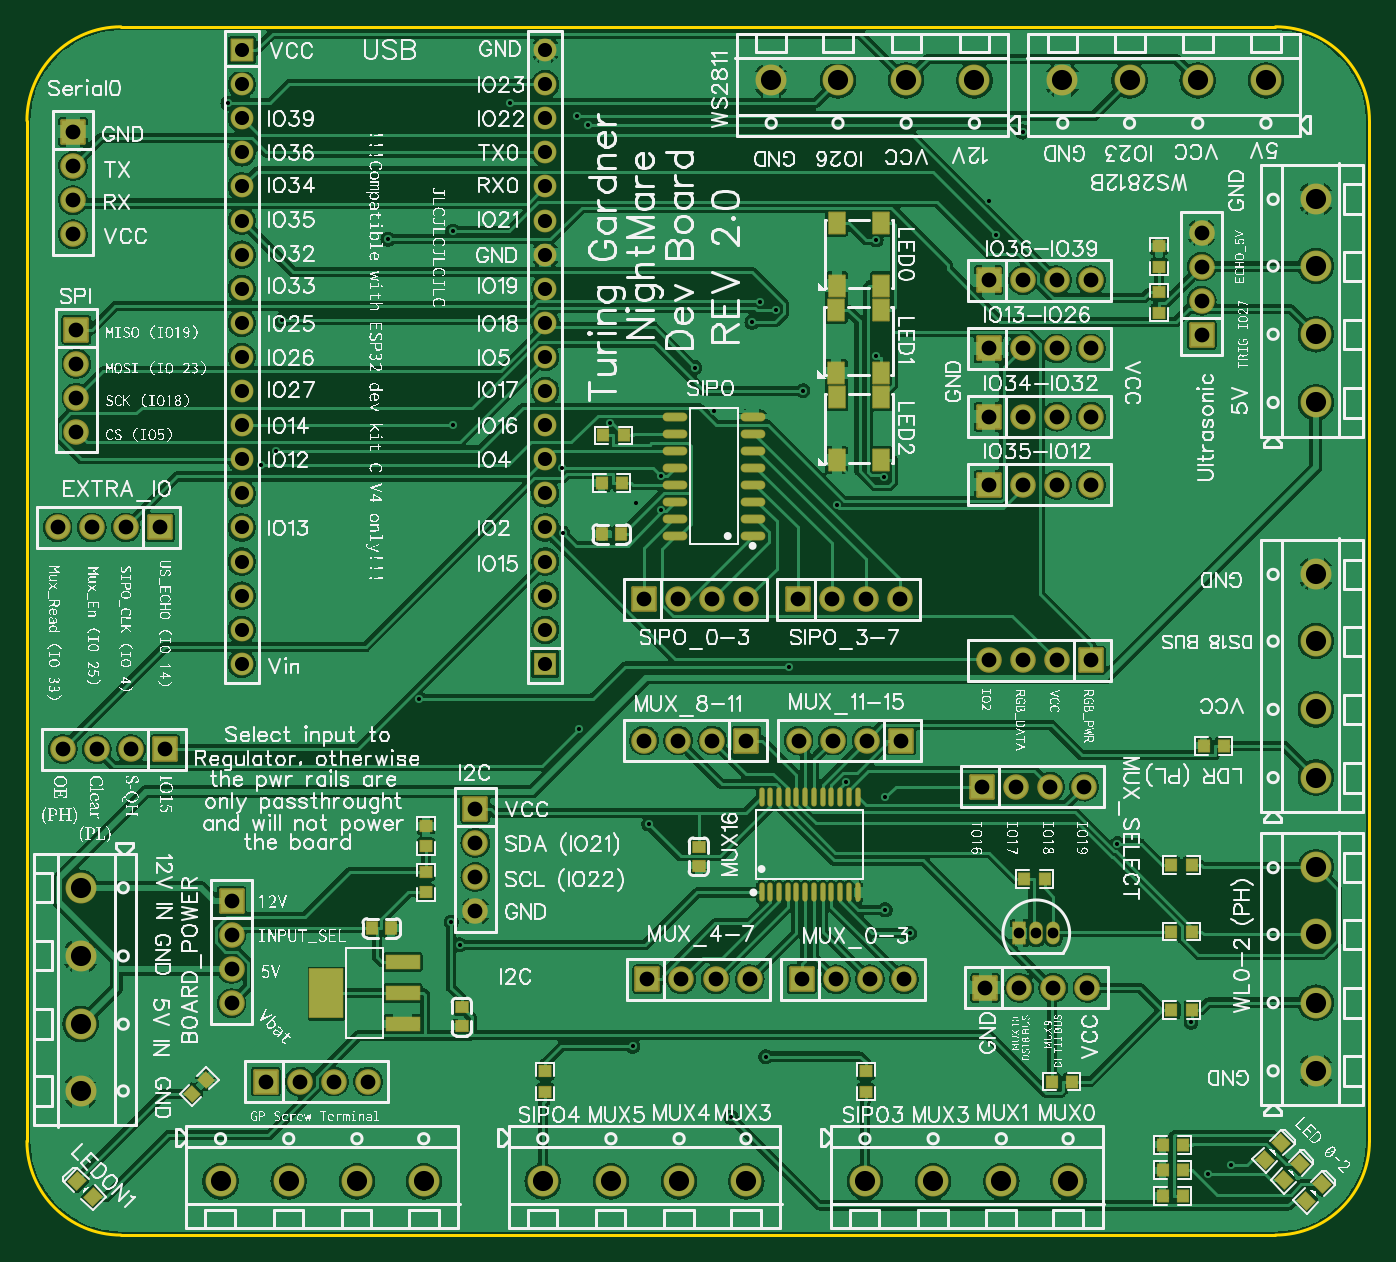
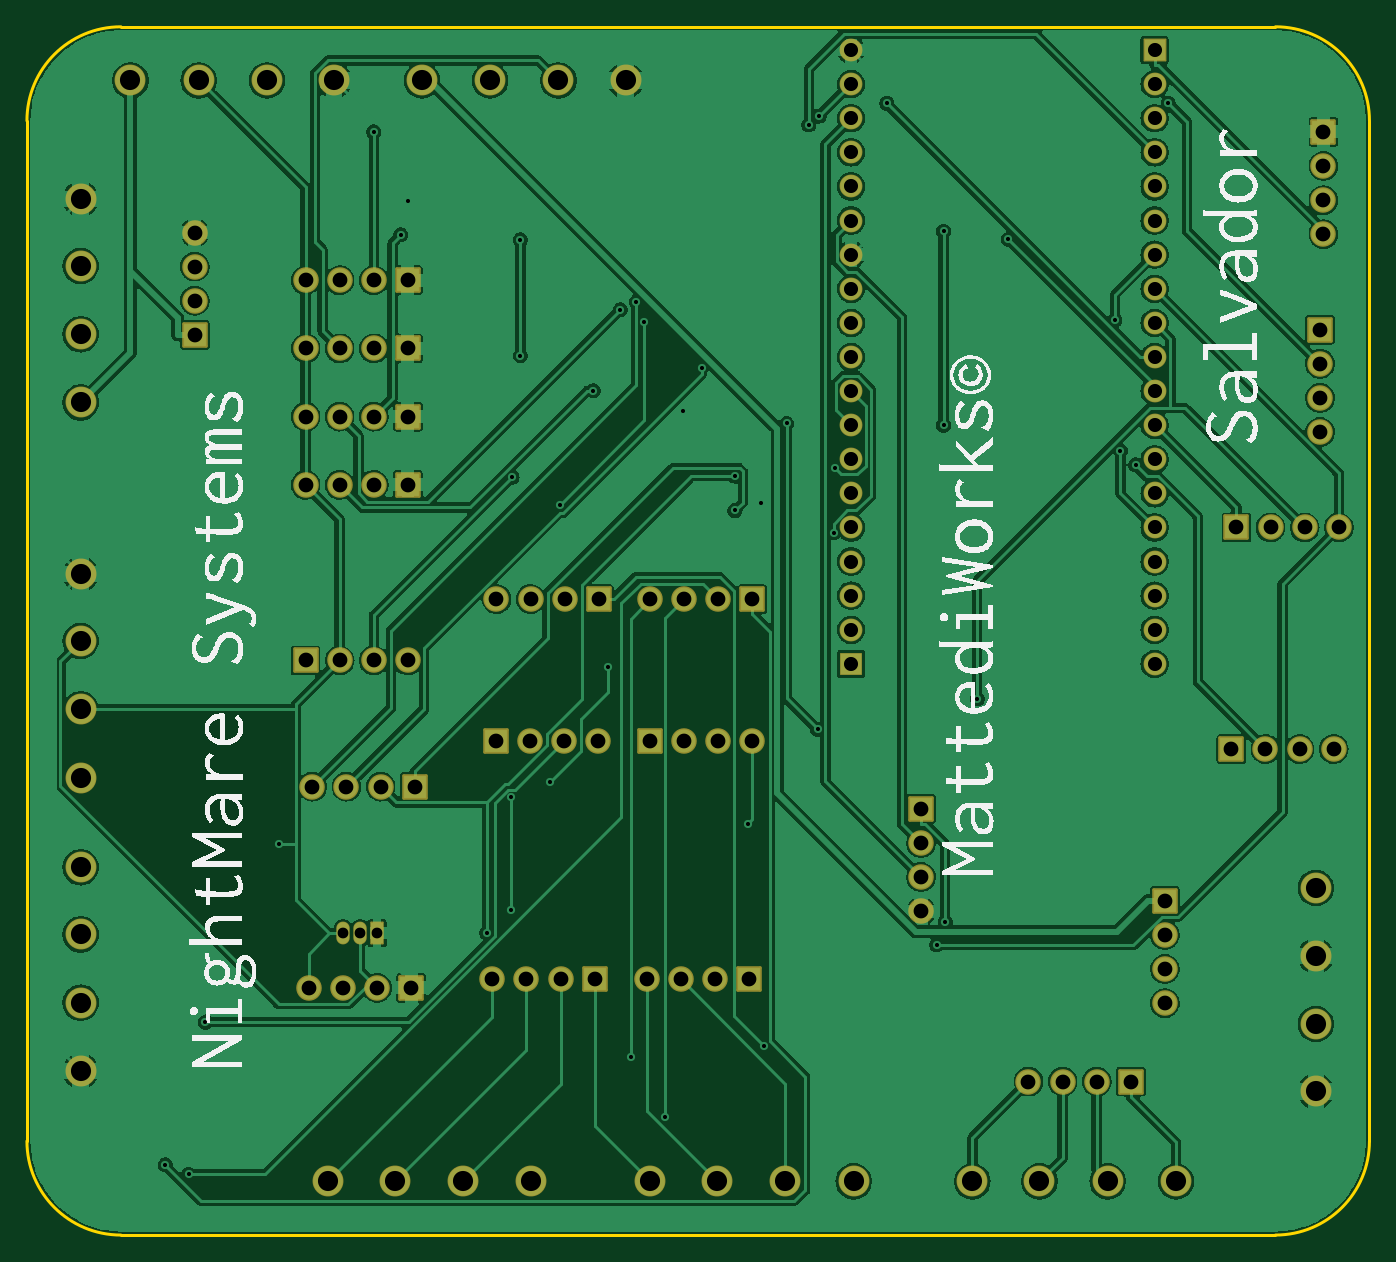
Circuit board: 10 layer files. Board 100.0 x 90.0 mm.
- drill: Drill_PTH_Through.DRL (2754 bytes)
- drill: Drill_PTH_Through_Via.DRL (922 bytes)
- outline: Gerber_BoardOutlineLayer.GKO (762 bytes)
- bottom_copper: Gerber_BottomLayer.GBL (167432 bytes)
- bottom_silk: Gerber_BottomSilkscreenLayer.GBO (67540 bytes)
- bottom_mask: Gerber_BottomSolderMaskLayer.GBS (5390 bytes)
- top_copper: Gerber_TopLayer.GTL (234713 bytes)
- paste: Gerber_TopPasteMaskLayer.GTP (12124 bytes)
- top_silk: Gerber_TopSilkscreenLayer.GTO (429485 bytes)
- top_mask: Gerber_TopSolderMaskLayer.GTS (9395 bytes)

=== drill: Drill_PTH_Through.DRL ===
M48
METRIC,LZ,000.000
;FILE_FORMAT=3:3
;TYPE=PLATED
;Layer: PTH_Through
;EasyEDA v6.5.22, 2023-03-28 02:11:40
;b5c81011a7a84313b22a713920a3390f,10
;Gerber Generator version 0.2
;Holesize 1 = 0.800 mm
T01C0.800
;Holesize 2 = 1.050 mm
T02C1.050
;Holesize 3 = 1.101 mm
T03C1.101
;Holesize 4 = 1.501 mm
T04C1.501
%
G05
G90
T01
X076454Y022479
X075184Y022479
X073914Y022479
T02
X016002Y042545
X016002Y045085
X016002Y047625
X016002Y050165
X016002Y052705
X016002Y055245
X016002Y057785
X016002Y060325
X016002Y062865
X016002Y065405
X016002Y067945
X016002Y070485
X016002Y073025
X016002Y075565
X016002Y078105
X016002Y080645
X016002Y083185
X016002Y085725
X016002Y088265
X038608Y088265
X038608Y085725
X038608Y083185
X038608Y080645
X038608Y078105
X038608Y075565
X038608Y073025
X038608Y070485
X038608Y067945
X038608Y065405
X038608Y062865
X038608Y060325
X038608Y057785
X038608Y055245
X038608Y052705
X038608Y050165
X038608Y047625
X038608Y045085
X038608Y042545
T03
X015240Y024892
X015240Y022352
X015240Y019812
X015240Y017272
X017780Y011430
X020320Y011430
X022860Y011430
X025400Y011430
X071374Y018415
X073914Y018415
X076454Y018415
X078994Y018415
X079248Y042799
X076708Y042799
X074168Y042799
X071628Y042799
X087503Y067056
X087503Y069596
X087503Y072136
X087503Y074676
X071628Y066040
X074168Y066040
X076708Y066040
X079248Y066040
X071628Y060960
X074168Y060960
X076708Y060960
X079248Y060960
X071628Y055880
X074168Y055880
X076708Y055880
X079248Y055880
X071628Y071120
X074168Y071120
X076708Y071120
X079248Y071120
X046214Y019050
X048754Y019050
X051294Y019050
X053834Y019050
X053594Y036830
X051054Y036830
X048514Y036830
X045974Y036830
X065094Y036830
X062554Y036830
X060014Y036830
X057474Y036830
X057714Y019050
X060254Y019050
X062794Y019050
X065334Y019050
X045974Y047371
X048514Y047371
X051054Y047371
X053594Y047371
X057404Y047371
X059944Y047371
X062484Y047371
X065024Y047371
X010287Y036195
X007747Y036195
X005207Y036195
X002667Y036195
X009906Y052705
X007366Y052705
X004826Y052705
X002286Y052705
X071120Y033401
X073660Y033401
X076200Y033401
X078740Y033401
X033401Y031750
X033401Y029210
X033401Y026670
X033401Y024130
X003429Y082169
X003429Y079629
X003429Y077089
X003429Y074549
X003683Y067437
X003683Y064897
X003683Y062357
X003683Y059817
T04
X024580Y004000
X019500Y004000
X014420Y004000
X029580Y004000
X096000Y044236
X096000Y039156
X096000Y034076
X096000Y049236
X048580Y004000
X043500Y004000
X038420Y004000
X053580Y004000
X096000Y072176
X096000Y067096
X096000Y062016
X096000Y077176
X096000Y022392
X096000Y017312
X096000Y012232
X096000Y027392
X072580Y004000
X067500Y004000
X062420Y004000
X077580Y004000
X004000Y015708
X004000Y020788
X004000Y025868
X004000Y010708
X060412Y086000
X065492Y086000
X070572Y086000
X055412Y086000
X082129Y086000
X087209Y086000
X092289Y086000
X077129Y086000
M30

=== drill: Drill_PTH_Through_Via.DRL ===
M48
METRIC,LZ,000.000
;FILE_FORMAT=3:3
;TYPE=PLATED
;Layer: PTH_Through_Via
;EasyEDA v6.5.22, 2023-03-28 02:11:40
;b5c81011a7a84313b22a713920a3390f,10
;Gerber Generator version 0.2
;Holesize 1 = 0.306 mm
T01C0.306
%
G05
G90
T01
X017411Y057364
X052463Y008780
X087961Y004538
X045122Y014067
X055042Y013291
X063872Y056460
X086700Y015865
X089691Y005223
X063920Y032598
X063920Y024221
X047263Y053971
X039905Y052301
X065742Y022499
X039844Y057147
X047263Y056538
X049747Y064621
X014978Y084310
X040980Y083353
X051156Y061354
X045338Y054493
X071628Y077057
X018546Y058426
X031726Y074771
X031726Y060325
X035953Y084314
X061012Y033776
X056737Y042343
X029223Y039947
X032223Y021612
X055799Y068932
X018968Y068140
X072162Y074509
X081224Y029160
X031596Y023315
X063247Y074138
X063247Y065507
X054599Y069517
X026893Y074185
X057823Y062894
X046325Y030621
X074168Y082168
X041760Y082691
X060313Y054382
X054008Y068003
X043411Y060460
X041108Y037685
M30

=== outline: Gerber_BoardOutlineLayer.GKO ===
G04 Layer: BoardOutlineLayer*
G04 EasyEDA v6.5.22, 2023-03-28 02:11:40*
G04 b5c81011a7a84313b22a713920a3390f,10*
G04 Gerber Generator version 0.2*
G04 Scale: 100 percent, Rotated: No, Reflected: No *
G04 Dimensions in millimeters *
G04 leading zeros omitted , absolute positions ,4 integer and 5 decimal *
%FSLAX45Y45*%
%MOMM*%

%ADD10C,0.2540*%
D10*
X0Y700001D02*
G01*
X0Y8299983D01*
X9299981Y0D02*
G01*
X699998Y0D01*
X9999979Y8299983D02*
G01*
X9999979Y699998D01*
X699998Y8999981D02*
G01*
X9299981Y8999981D01*
G75*
G01*
X9299981Y8999982D02*
G02*
X9999980Y8299983I0J-699999D01*
G75*
G01*
X9999980Y699999D02*
G02*
X9299981Y0I-699999J0D01*
G75*
G01*
X699999Y0D02*
G02*
X0Y699999I0J699999D01*
G75*
G01*
X0Y8299983D02*
G02*
X699999Y8999982I699999J0D01*

%LPD*%
M02*

=== bottom_copper: Gerber_BottomLayer.GBL (167432 bytes, source omitted) ===
=== bottom_silk: Gerber_BottomSilkscreenLayer.GBO (67540 bytes, source omitted) ===
=== bottom_mask: Gerber_BottomSolderMaskLayer.GBS ===
G04 Layer: BottomSolderMaskLayer*
G04 EasyEDA v6.5.22, 2023-03-28 02:11:40*
G04 b5c81011a7a84313b22a713920a3390f,10*
G04 Gerber Generator version 0.2*
G04 Scale: 100 percent, Rotated: No, Reflected: No *
G04 Dimensions in millimeters *
G04 leading zeros omitted , absolute positions ,4 integer and 5 decimal *
%FSLAX45Y45*%
%MOMM*%

%AMMACRO1*1,1,$1,$2,$3*1,1,$1,$4,$5*1,1,$1,0-$2,0-$3*1,1,$1,0-$4,0-$5*20,1,$1,$2,$3,$4,$5,0*20,1,$1,$4,$5,0-$2,0-$3,0*20,1,$1,0-$2,0-$3,0-$4,0-$5,0*20,1,$1,0-$4,0-$5,$2,$3,0*4,1,4,$2,$3,$4,$5,0-$2,0-$3,0-$4,0-$5,$2,$3,0*%
%ADD10MACRO1,0.2032X0.8499X0.8499X0.8499X-0.8499*%
%ADD11C,1.9032*%
%ADD12C,2.3016*%
%ADD13MACRO1,0.2032X-0.8499X0.8499X0.8499X0.8499*%
%ADD14MACRO1,0.2032X0.8499X-0.8499X-0.8499X-0.8499*%
%ADD15MACRO1,0.2032X-0.8499X-0.8499X-0.8499X0.8499*%
%ADD16O,1.0015981999999999X1.7015968*%
%ADD17MACRO1,0.1016X-0.45X0.8X0.45X0.8*%
%ADD18C,1.7016*%
%ADD19MACRO1,0.1016X0.8X0.8X0.8X-0.8*%
%ADD20R,1.7016X1.7016*%

%LPD*%
D10*
G01*
X1524000Y2489200D03*
D11*
G01*
X1524000Y2235200D03*
G01*
X1524000Y1981200D03*
G01*
X1524000Y1727200D03*
D12*
G01*
X2457996Y399999D03*
G01*
X1949996Y399999D03*
G01*
X1441996Y399999D03*
G01*
X2957995Y399999D03*
D13*
G01*
X1778000Y1143000D03*
D11*
G01*
X2032000Y1143000D03*
G01*
X2286000Y1143000D03*
G01*
X2540000Y1143000D03*
D12*
G01*
X9599980Y4423587D03*
G01*
X9599980Y3915587D03*
G01*
X9599980Y3407587D03*
G01*
X9599980Y4923586D03*
G01*
X4858004Y399999D03*
G01*
X4350004Y399999D03*
G01*
X3842004Y399999D03*
G01*
X5358002Y399999D03*
D13*
G01*
X7137400Y1841500D03*
D11*
G01*
X7391400Y1841500D03*
G01*
X7645400Y1841500D03*
G01*
X7899400Y1841500D03*
D14*
G01*
X7924800Y4279900D03*
D11*
G01*
X7670800Y4279900D03*
G01*
X7416800Y4279900D03*
G01*
X7162800Y4279900D03*
D12*
G01*
X9599980Y7217587D03*
G01*
X9599980Y6709587D03*
G01*
X9599980Y6201587D03*
G01*
X9599980Y7717586D03*
D15*
G01*
X8750300Y6705600D03*
D11*
G01*
X8750300Y6959600D03*
G01*
X8750300Y7213600D03*
G01*
X8750300Y7467600D03*
D12*
G01*
X9599980Y2239187D03*
G01*
X9599980Y1731187D03*
G01*
X9599980Y1223187D03*
G01*
X9599980Y2739186D03*
D13*
G01*
X7162800Y6604000D03*
D11*
G01*
X7416800Y6604000D03*
G01*
X7670800Y6604000D03*
G01*
X7924800Y6604000D03*
D13*
G01*
X7162800Y6096000D03*
D11*
G01*
X7416800Y6096000D03*
G01*
X7670800Y6096000D03*
G01*
X7924800Y6096000D03*
D13*
G01*
X7162800Y5588000D03*
D11*
G01*
X7416800Y5588000D03*
G01*
X7670800Y5588000D03*
G01*
X7924800Y5588000D03*
D13*
G01*
X7162800Y7112000D03*
D11*
G01*
X7416800Y7112000D03*
G01*
X7670800Y7112000D03*
G01*
X7924800Y7112000D03*
D12*
G01*
X7257999Y399999D03*
G01*
X6749999Y399999D03*
G01*
X6241999Y399999D03*
G01*
X7757998Y399999D03*
G01*
X399999Y1570786D03*
G01*
X399999Y2078786D03*
G01*
X399999Y2586786D03*
G01*
X399999Y1070787D03*
G01*
X6041212Y8599982D03*
G01*
X6549212Y8599982D03*
G01*
X7057186Y8599982D03*
G01*
X5541213Y8599982D03*
G01*
X8212912Y8599982D03*
G01*
X8720912Y8599982D03*
G01*
X9228912Y8599982D03*
G01*
X7712913Y8599982D03*
D13*
G01*
X4621382Y1905005D03*
D11*
G01*
X4875377Y1905000D03*
G01*
X5129377Y1905000D03*
G01*
X5383377Y1905000D03*
D14*
G01*
X5359400Y3683000D03*
D11*
G01*
X5105400Y3683000D03*
G01*
X4851400Y3683000D03*
G01*
X4597400Y3683000D03*
D14*
G01*
X6509397Y3683000D03*
D11*
G01*
X6255410Y3683000D03*
G01*
X6001410Y3683000D03*
G01*
X5747410Y3683000D03*
D13*
G01*
X5771380Y1905005D03*
D11*
G01*
X6025388Y1905000D03*
G01*
X6279388Y1905000D03*
G01*
X6533388Y1905000D03*
D13*
G01*
X4597400Y4737100D03*
D11*
G01*
X4851400Y4737100D03*
G01*
X5105400Y4737100D03*
G01*
X5359400Y4737100D03*
D13*
G01*
X5740400Y4737100D03*
D11*
G01*
X5994400Y4737100D03*
G01*
X6248400Y4737100D03*
G01*
X6502400Y4737100D03*
D14*
G01*
X1028700Y3619500D03*
D11*
G01*
X774700Y3619500D03*
G01*
X520700Y3619500D03*
G01*
X266700Y3619500D03*
D14*
G01*
X990600Y5270500D03*
D11*
G01*
X736600Y5270500D03*
G01*
X482600Y5270500D03*
G01*
X228600Y5270500D03*
D13*
G01*
X7112000Y3340100D03*
D11*
G01*
X7366000Y3340100D03*
G01*
X7620000Y3340100D03*
G01*
X7874000Y3340100D03*
D10*
G01*
X3340100Y3175000D03*
D11*
G01*
X3340100Y2921000D03*
G01*
X3340100Y2667000D03*
G01*
X3340100Y2413000D03*
D10*
G01*
X342900Y8216900D03*
D11*
G01*
X342900Y7962900D03*
G01*
X342900Y7708900D03*
G01*
X342900Y7454900D03*
D16*
G01*
X7645400Y2247900D03*
G01*
X7518400Y2247900D03*
D17*
G01*
X7391401Y2247900D03*
D10*
G01*
X368300Y6743700D03*
D11*
G01*
X368300Y6489700D03*
G01*
X368300Y6235700D03*
G01*
X368300Y5981700D03*
D18*
G01*
X1600200Y4254500D03*
G01*
X1600200Y4508500D03*
G01*
X1600200Y4762500D03*
G01*
X1600200Y5016500D03*
G01*
X1600200Y5270500D03*
G01*
X1600200Y5524500D03*
G01*
X1600200Y5778500D03*
G01*
X1600200Y6032500D03*
G01*
X1600200Y6286500D03*
G01*
X1600200Y6540500D03*
G01*
X1600200Y6794500D03*
G01*
X1600200Y7048500D03*
G01*
X1600200Y7302500D03*
G01*
X1600200Y7556500D03*
G01*
X1600200Y7810500D03*
G01*
X1600200Y8064500D03*
G01*
X1600200Y8318500D03*
G01*
X1600200Y8572500D03*
D19*
G01*
X1600200Y8826500D03*
D18*
G01*
X3860800Y8826500D03*
G01*
X3860800Y8572500D03*
G01*
X3860800Y8318500D03*
G01*
X3860800Y8064500D03*
G01*
X3860800Y7810500D03*
G01*
X3860800Y7556500D03*
G01*
X3860800Y7302500D03*
G01*
X3860800Y7048500D03*
G01*
X3860800Y6794500D03*
G01*
X3860800Y6540500D03*
G01*
X3860800Y6286500D03*
G01*
X3860800Y6032500D03*
G01*
X3860800Y5778500D03*
G01*
X3860800Y5524500D03*
G01*
X3860800Y5270500D03*
G01*
X3860800Y5016500D03*
G01*
X3860800Y4762500D03*
G01*
X3860800Y4508500D03*
D20*
G01*
X3860800Y4254500D03*
M02*

=== top_copper: Gerber_TopLayer.GTL (234713 bytes, source omitted) ===
=== paste: Gerber_TopPasteMaskLayer.GTP (12124 bytes, source omitted) ===
=== top_silk: Gerber_TopSilkscreenLayer.GTO (429485 bytes, source omitted) ===
=== top_mask: Gerber_TopSolderMaskLayer.GTS (9395 bytes, source omitted) ===
